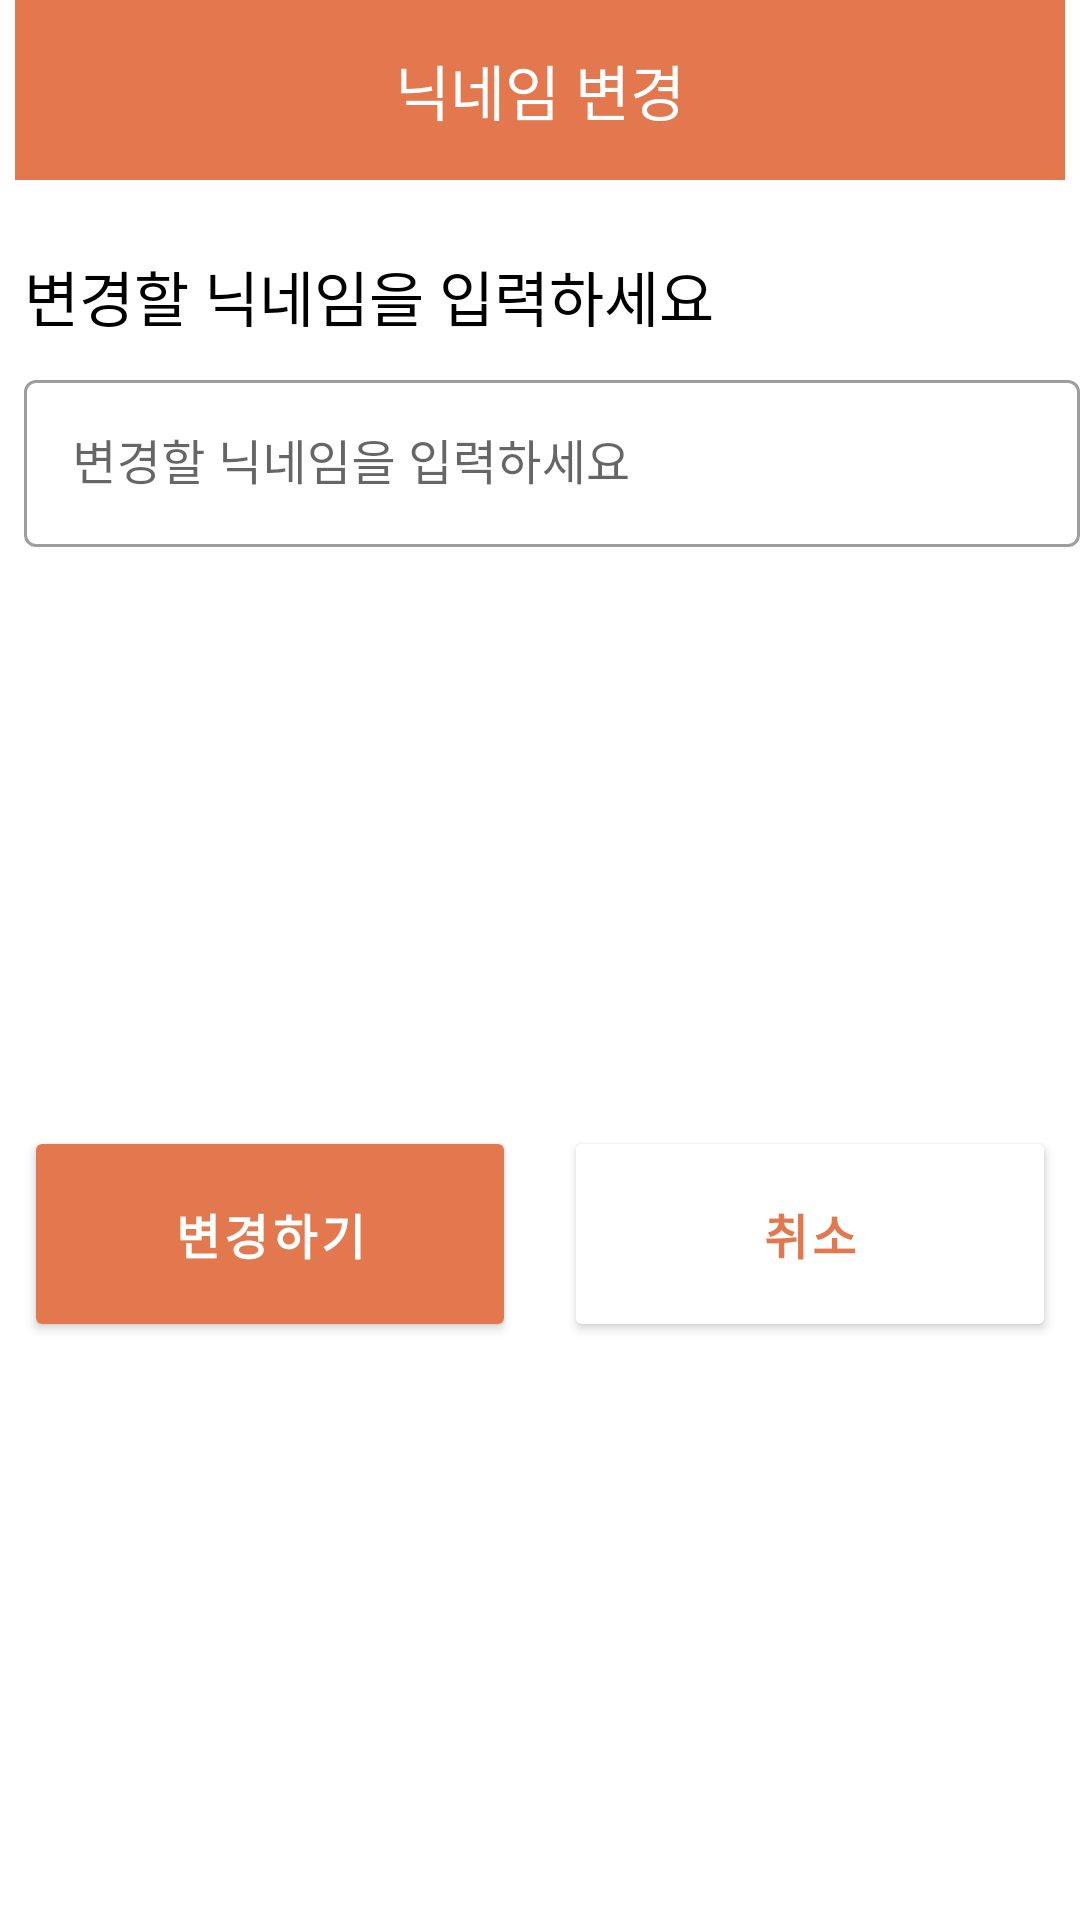

The Android layout XML behind this screen, and the referenced resources:
<!-- AndroidManifest.xml: application theme noActionBarStyle -->
<!-- res/layout/dialog_change_nick_name.xml -->
<?xml version="1.0" encoding="utf-8"?>
<layout xmlns:android="http://schemas.android.com/apk/res/android"
    xmlns:app="http://schemas.android.com/apk/res-auto"
    xmlns:tools="http://schemas.android.com/tools">

    <data>

        <variable
            name="handler"
            type="com.swsnack.catchhouse.viewmodel.userviewmodel.UserViewModel" />
    </data>

    <androidx.constraintlayout.widget.ConstraintLayout
        android:layout_width="wrap_content"
        android:layout_height="wrap_content">

        <ImageView
            android:id="@+id/iv_dialog_change_nick_name_top"
            android:layout_width="350dp"
            android:layout_height="60dp"
            android:background="@color/colorPrimary"
            app:layout_constraintEnd_toEndOf="parent"
            app:layout_constraintStart_toStartOf="parent"
            app:layout_constraintTop_toTopOf="parent" />

        <TextView
            android:id="@+id/tv_dialog_change_nick_name_title"
            style="@style/tv.title"
            android:layout_width="wrap_content"
            android:layout_height="wrap_content"
            android:layout_marginBottom="8dp"
            android:text="@string/my_page_change_nick_name"
            android:textColor="@android:color/white"
            app:layout_constraintBottom_toBottomOf="@id/iv_dialog_change_nick_name_top"
            app:layout_constraintEnd_toEndOf="parent"
            app:layout_constraintStart_toStartOf="parent"
            app:layout_constraintTop_toTopOf="parent" />

        <TextView
            android:id="@+id/tv_dialog_change_nick_name_body"
            style="@style/tv.title"
            android:layout_width="0dp"
            android:paddingTop="16dp"
            android:text="@string/dialog_input_change_nick_name"
            app:layout_constraintEnd_toEndOf="parent"
            app:layout_constraintHorizontal_bias="0.5"
            app:layout_constraintStart_toStartOf="parent"
            app:layout_constraintTop_toBottomOf="@+id/iv_dialog_change_nick_name_top" />


        <com.google.android.material.textfield.TextInputLayout
            android:id="@+id/et_dialog_change_nick_name_layout"
            style="@style/Widget.MaterialComponents.TextInputLayout.OutlinedBox"
            android:layout_width="0dp"
            android:layout_height="wrap_content"
            android:layout_marginTop="8dp"
            android:hint="@string/dialog_input_change_nick_name"
            app:layout_constraintEnd_toEndOf="parent"
            app:layout_constraintStart_toStartOf="parent"
            app:layout_constraintTop_toBottomOf="@+id/tv_dialog_change_nick_name_body">

            <com.google.android.material.textfield.TextInputEditText
                android:id="@+id/et_dialog_change_nick_name"
                android:layout_width="match_parent"
                android:layout_height="wrap_content"
                android:layout_marginStart="8dp"
                android:inputType="text"
                android:textAlignment="textStart" />
        </com.google.android.material.textfield.TextInputLayout>

        <Button
            android:id="@+id/btn_dialog_change_nick_name_positive"
            style="@style/btn.accent"
            android:layout_width="0dp"
            android:layout_height="72dp"
            android:layout_margin="8dp"
            android:text="@string/change"
            app:layout_constraintBottom_toBottomOf="parent"
            app:layout_constraintEnd_toStartOf="@id/btn_dialog_change_nick_name_negative"
            app:layout_constraintStart_toStartOf="parent"
            app:layout_constraintTop_toBottomOf="@id/et_dialog_change_nick_name_layout" />

        <Button
            android:id="@+id/btn_dialog_change_nick_name_negative"
            style="@style/btn"
            android:layout_width="0dp"
            android:layout_height="72dp"
            android:layout_margin="8dp"
            android:text="@string/cancel"
            app:layout_constraintBottom_toBottomOf="parent"
            app:layout_constraintEnd_toEndOf="parent"
            app:layout_constraintStart_toEndOf="@id/btn_dialog_change_nick_name_positive"
            app:layout_constraintTop_toBottomOf="@id/et_dialog_change_nick_name_layout" />

    </androidx.constraintlayout.widget.ConstraintLayout>

</layout>
<!-- resources referenced by this layout -->
<resources>
  <color name="colorPrimary">#e3784e</color>
  <string name="cancel">취소</string>
  <string name="change">변경하기</string>
  <string name="dialog_input_change_nick_name">변경할 닉네임을 입력하세요</string>
  <string name="my_page_change_nick_name">닉네임 변경</string>
  <style name="btn" parent="Base.TextAppearance.MaterialComponents.Button">
          <item name="android:layout_height">wrap_content</item>
          <item name="android:layout_width">wrap_content</item>
          <item name="android:textSize">@dimen/text_16</item>
          <item name="android:textColor">@color/colorPrimary</item>
          <item name="android:backgroundTint">@android:color/white</item>
          <item name="fontFamily">@font/youth</item>
      </style>
  <style name="btn.accent">
          <item name="android:textColor">@android:color/white</item>
          <item name="android:backgroundTint">@color/colorPrimary</item>
      </style>
  <style name="tv.title">
          <item name="android:textSize">@dimen/text_header_h6</item>
      </style>
  <style name="noActionBarStyle" parent="Theme.MaterialComponents.Light.NoActionBar">
          <item name="colorPrimary">@color/colorPrimary</item>
          <item name="android:windowLightStatusBar" tools:targetApi="23">true</item>
          <item name="android:statusBarColor">@android:color/white</item>
          <item name="colorPrimaryDark">@color/colorDefaultGray</item>
          <item name="colorAccent">@color/colorPrimary</item>
          <item name="colorOnSecondary">@color/colorOnSecondary</item>
          <item name="windowNoTitle">true</item>
          <item name="windowActionBar">false</item>
      </style>
  <dimen name="text_16">16sp</dimen>
  <dimen name="text_header_h6">20sp</dimen>
  <color name="colorDefaultGray">#e7e7e7</color>
  <color name="colorOnSecondary">#7199c6</color>
</resources>
